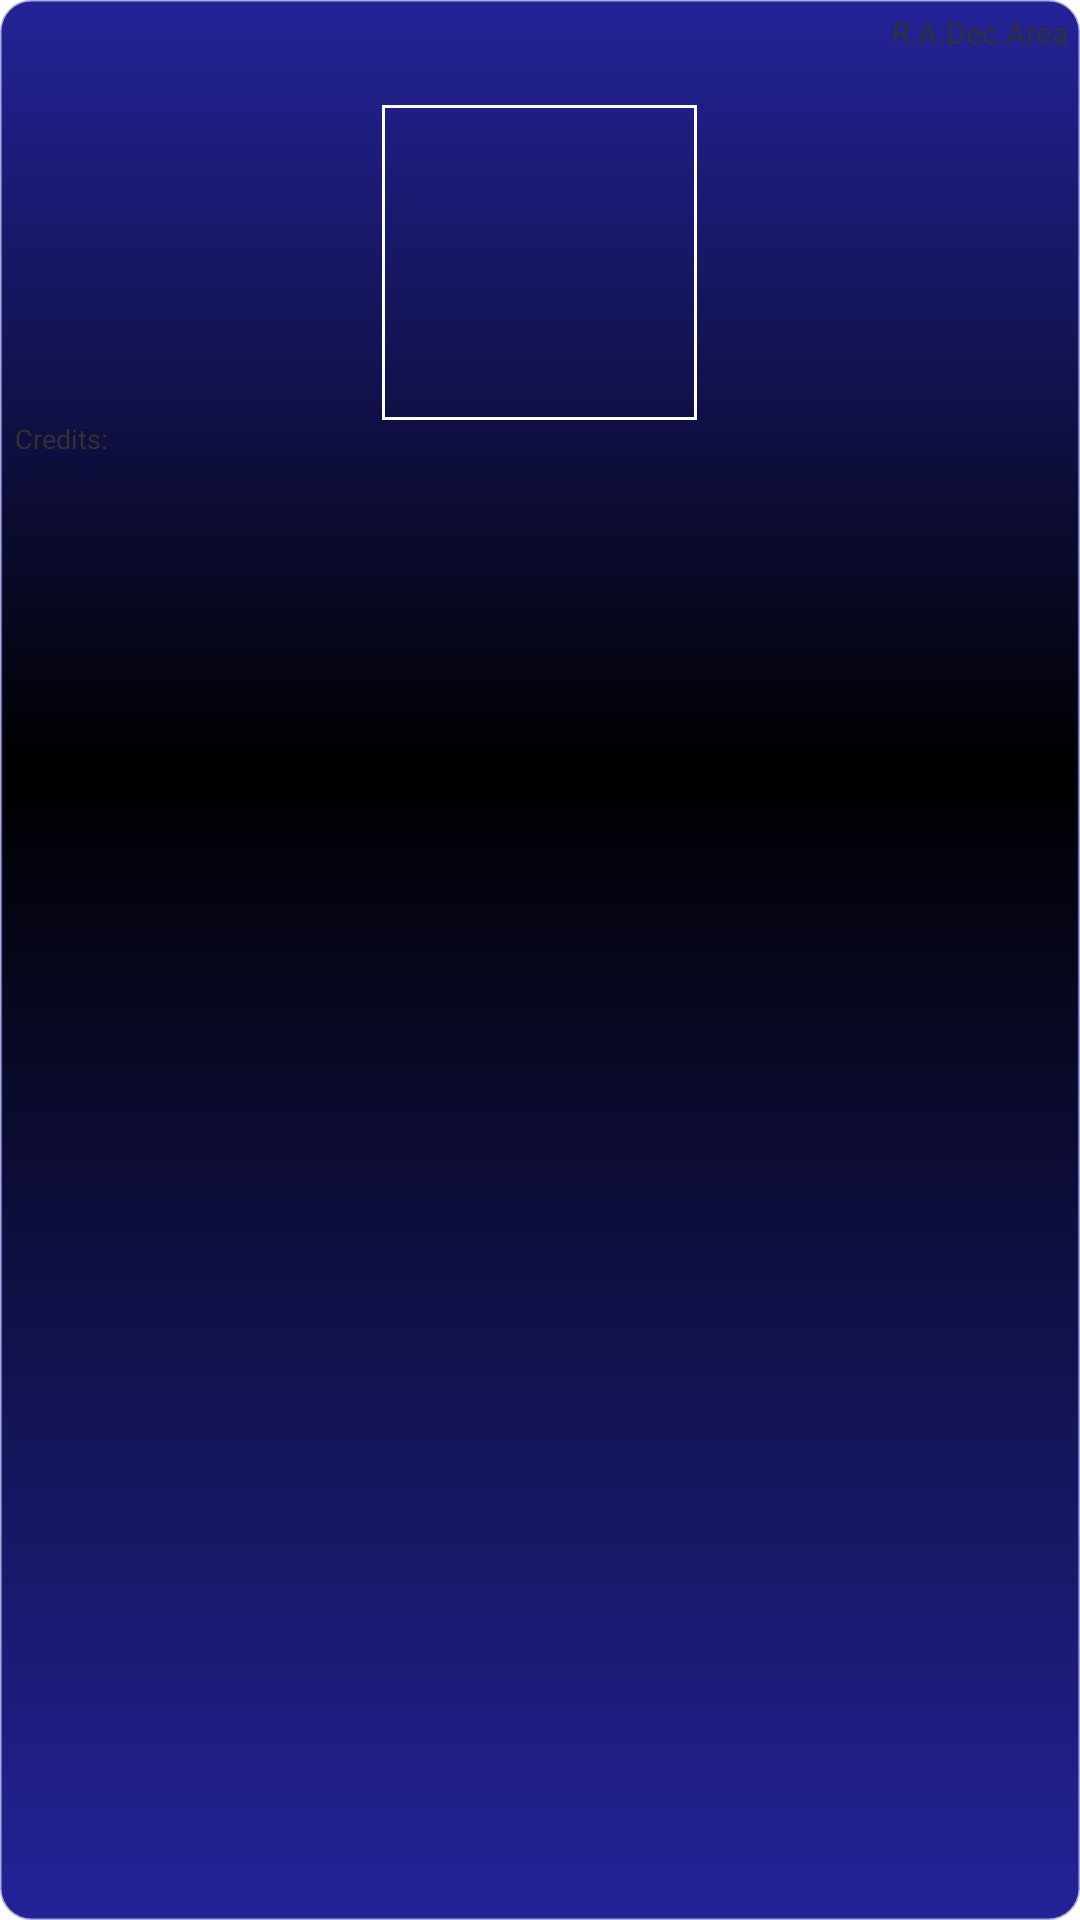

This screen was rendered from an Android layout file. Write that file and the resources it references.
<!-- AndroidManifest.xml: application theme AppTheme -->
<!-- res/layout/widget_layout_sm.xml -->
<?xml version="1.0" encoding="utf-8"?>
<FrameLayout xmlns:android="http://schemas.android.com/apk/res/android"
    android:id="@+id/widget_frame"
    android:layout_width="match_parent"
    android:layout_height="match_parent"
    android:background="@drawable/widget_bg" >

    <RelativeLayout
        android:layout_width="match_parent"
        android:layout_height="match_parent"
        android:padding="@dimen/widget_padding" >

        <RelativeLayout
            android:id="@+id/wrap_header"
            android:layout_width="match_parent"
            android:layout_height="30sp" >

            <TextView
                android:id="@+id/area"
                android:layout_width="wrap_content"
                android:layout_height="wrap_content"
                android:layout_alignParentRight="true"
                android:text="@string/area"
                android:textSize="10sp" />

            <TextView
                android:id="@+id/dec"
                android:layout_width="wrap_content"
                android:layout_height="wrap_content"
                android:layout_toLeftOf="@id/area"
                android:text="@string/abbr_dec"
                android:textSize="10sp" />

            <TextView
                android:id="@+id/ra"
                android:layout_width="wrap_content"
                android:layout_height="wrap_content"
                android:layout_toLeftOf="@id/dec"
                android:text="@string/abbr_ra"
                android:textSize="10sp" />

            <TextView
                android:id="@+id/name"
                android:layout_width="match_parent"
                android:layout_height="14sp"
                android:layout_below="@id/ra"
                android:layout_marginLeft="2dp"
                android:layout_marginRight="2dp"
                android:gravity="center_horizontal"
                android:singleLine="true"
                android:text=""
                android:textSize="10sp" />
        </RelativeLayout>

        <RelativeLayout
            android:id="@+id/wrap_content"
            android:layout_width="match_parent"
            android:layout_height="wrap_content"
            android:layout_below="@id/wrap_header"
            android:paddingBottom="@dimen/widget_vertical_margin"
            android:paddingLeft="@dimen/widget_horizontal_margin"
            android:paddingRight="@dimen/widget_horizontal_margin"
            android:paddingTop="@dimen/widget_vertical_margin" >

            <ImageView
                android:id="@+id/hst_img"
                android:layout_width="105dp"
                android:layout_height="105dp"
                android:layout_alignParentTop="true"
                android:layout_centerHorizontal="true"
                android:background="@drawable/image_bg"
                android:contentDescription="@string/cdesc_hst_img"
                android:scaleType="fitCenter" >
            </ImageView>

            <TextView
                android:id="@+id/hst_img_loading"
                android:layout_width="85dp"
                android:layout_height="wrap_content"
                android:layout_alignParentTop="true"
                android:layout_centerHorizontal="true"
                android:paddingTop="3dp"
                android:shadowColor="@color/blue"
                android:shadowDx="2"
                android:shadowDy="2"
                android:shadowRadius="3"
                android:text="@string/loading_hst_feed"
                android:textColor="@color/white"
                android:textSize="12sp"
                android:textStyle="bold"
                android:visibility="invisible" />

            <TextView
                android:id="@+id/label_credits"
                android:layout_width="wrap_content"
                android:layout_height="14dp"
                android:layout_below="@id/hst_img"
                android:text="@string/credits"
                android:textSize="9sp" />

            <TextView
                android:id="@+id/credits"
                android:layout_width="wrap_content"
                android:layout_height="30dp"
                android:layout_below="@id/label_credits"
                android:ellipsize="end"
                android:text=""
                android:textSize="10sp" />
        </RelativeLayout>
    </RelativeLayout>

</FrameLayout>
<!-- resources referenced by this layout -->
<resources>
  <color name="blue">#232399</color>
  <color name="white">#fdfdfd</color>
  <dimen name="widget_horizontal_margin">1dp</dimen>
  <dimen name="widget_padding">4dp</dimen>
  <dimen name="widget_vertical_margin">1dp</dimen>
  <!-- drawable image_bg (drawable) -->
  <?xml version="1.0" encoding="utf-8"?>
  <shape xmlns:android="http://schemas.android.com/apk/res/android" >
  
      <stroke
          android:width="1dp"
          android:color="@color/white" />
  
      <padding
          android:bottom="2dp"
          android:left="2dp"
          android:right="2dp"
          android:top="2dp" />
  
  </shape>
  <!-- drawable widget_bg (drawable) -->
  <?xml version="1.0" encoding="utf-8"?>
  <shape xmlns:android="http://schemas.android.com/apk/res/android" >
  
      <gradient
          android:angle="270"
          android:centerColor="@color/black"
          android:centerY="0.4"
          android:endColor="@color/blue"
          android:startColor="@color/blue" />
  
      <stroke
          android:width="1dp"
          android:color="@color/pale_blue" />
  
      <corners android:radius="10dp" />
  
  </shape>
  <string name="abbr_dec">Dec.</string>
  <string name="abbr_ra">R.A.</string>
  <string name="area">Area</string>
  <string name="cdesc_hst_img">HST Image</string>
  <string name="credits">Credits:</string>
  <string name="loading_hst_feed">Loading Images from HST Feed…</string>
  <style name="AppTheme" parent="AppBaseTheme">
  
          
          <item name="android:buttonStyle">@style/Button</item>
      </style>
  <color name="black">#000000</color>
  <color name="pale_blue">#60232399</color>
  <style name="AppBaseTheme" parent="@android:style/Theme.Light">
          
      </style>
  <style name="Button" parent="@android:style/Widget.Button">
          <item name="android:textColor">@color/white</item>
          <item name="android:textSize">12sp</item>
          <item name="android:background">@drawable/btn_shape</item>
      </style>
  <!-- drawable btn_shape: vector/xml drawable (drawable, 2871 chars, omitted) -->
</resources>
